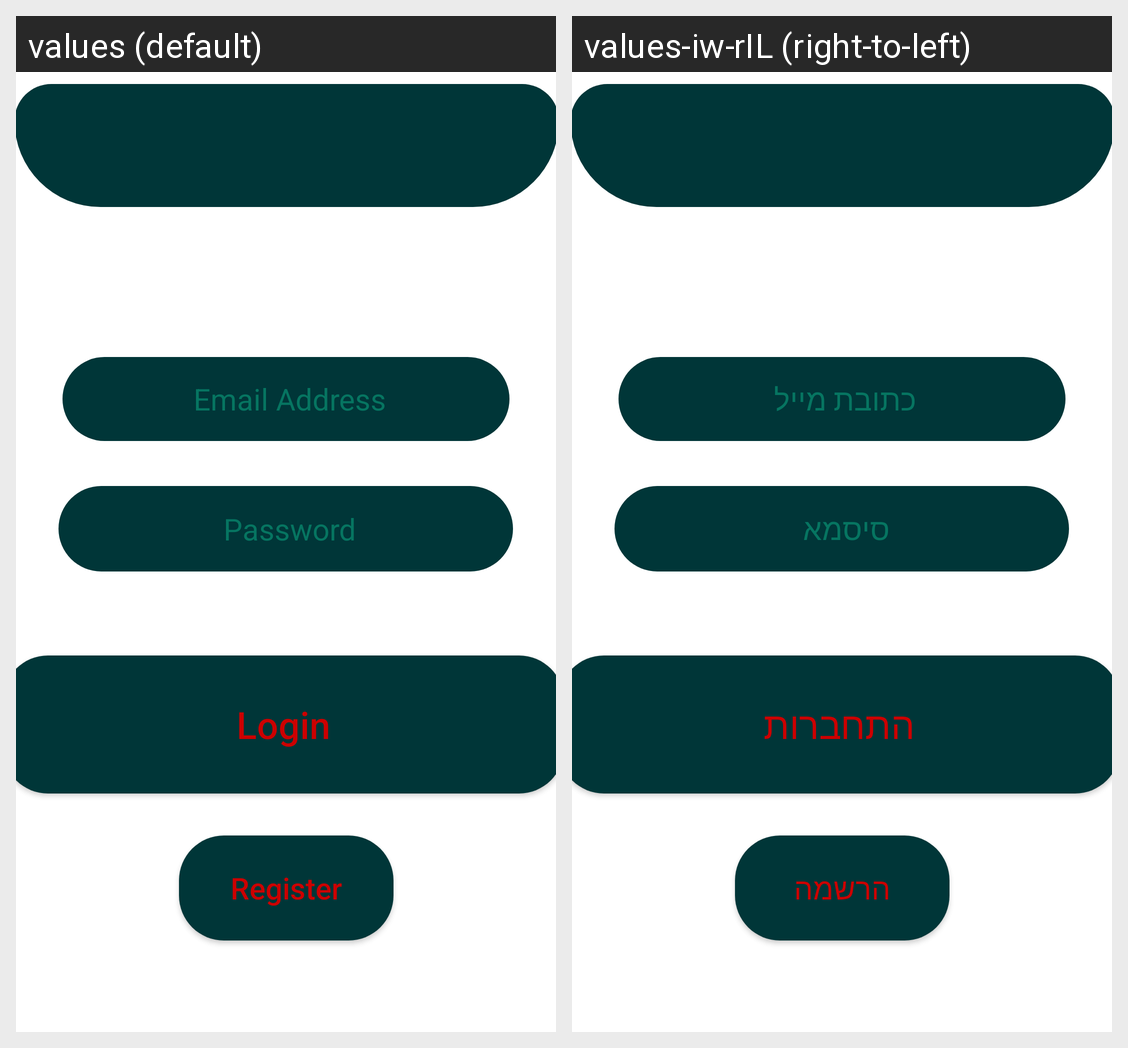

Translations of the strings shown on this Android screen, per locale in the grid:
Android screen res/layout/activity_login.xml rendered under 2 locales, left to right: values (default), values-iw-rIL (right-to-left). Device: Nexus 5 (rendered at 1080×1920; each locale shown at half size, 540×960, under a caption strip naming it); theme Theme.MaterialComponents.DayNight.DarkActionBar.
Strings drawn on this screen, with the default value and each locale's value (text and hints the layout hard-codes, and strings that could not be matched under every locale, appear in the picture but are not listed):

password
  values: Password
  values-iw-rIL: סיסמא

email_address
  values: Email Address
  values-iw-rIL: כתובת מייל

login
  values: Login
  values-iw-rIL: התחברות

register
  values: Register
  values-iw-rIL: הרשמה
